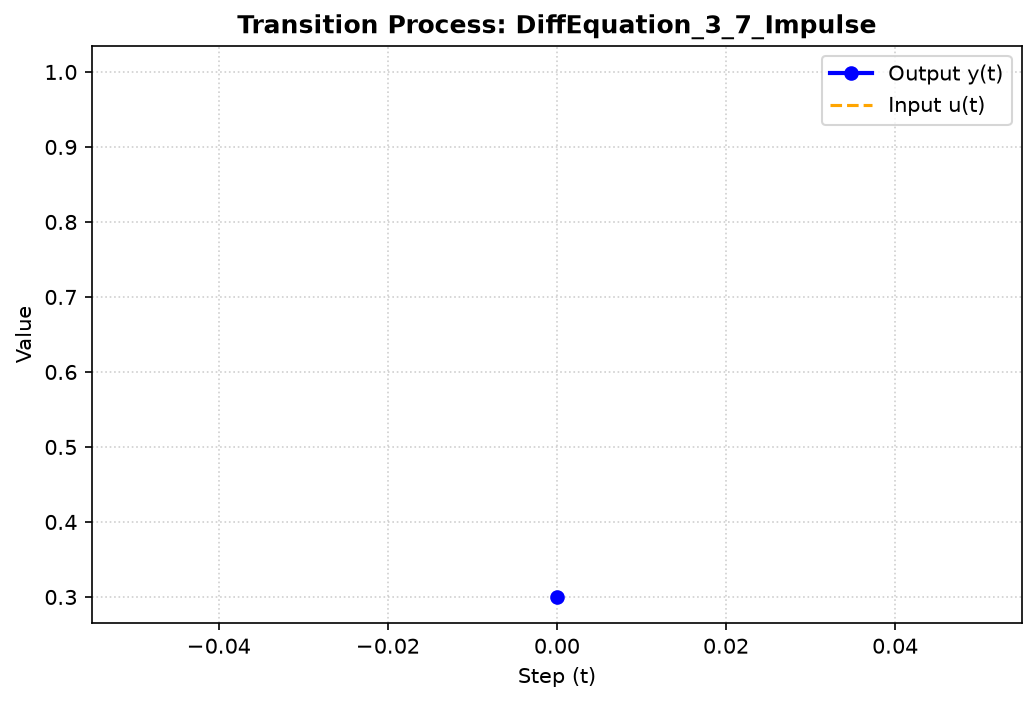

Values plotted in this chart, from the file beside it:
Step, u, y
0, 1, 0.3
